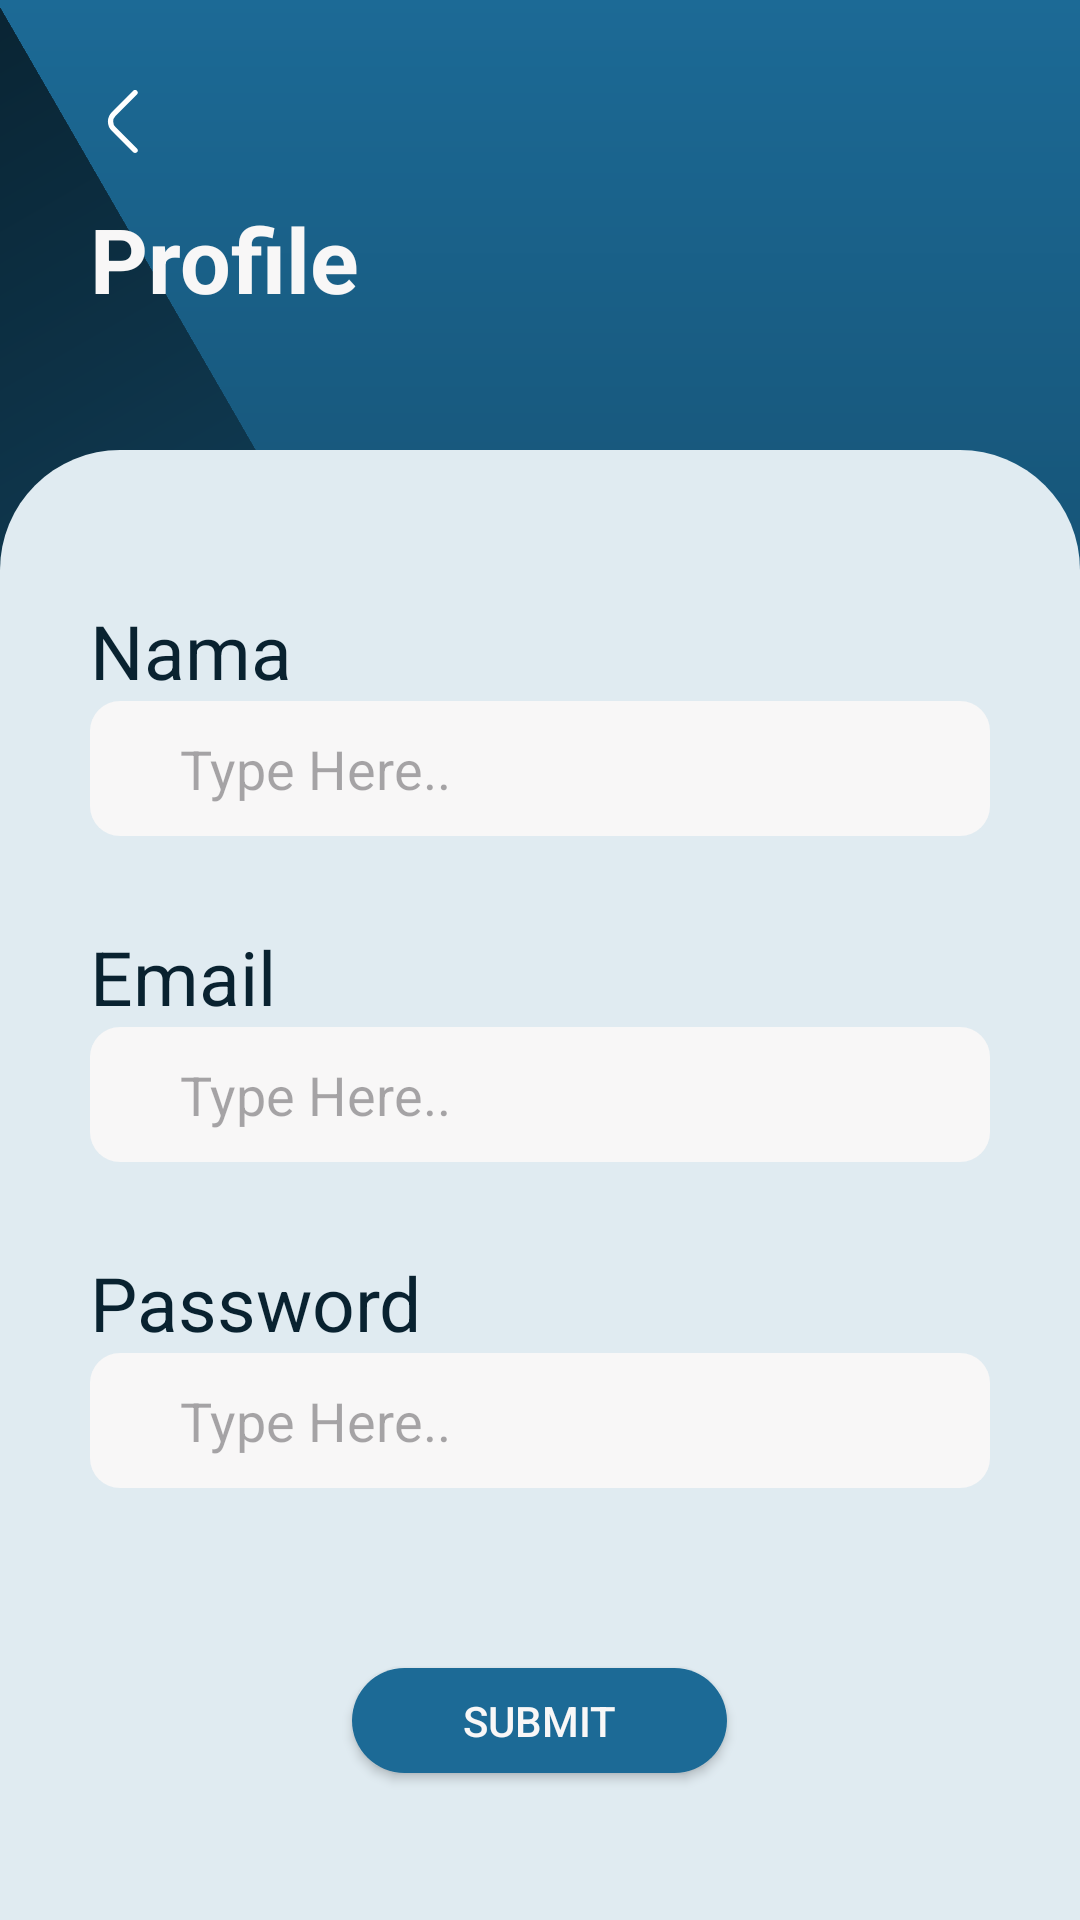

Layout XML and referenced resources for this Android screen:
<!-- AndroidManifest.xml: application theme Theme.Cadenas -->
<!-- res/layout/fragment_profile.xml -->
<?xml version="1.0" encoding="utf-8"?>
<RelativeLayout xmlns:android="http://schemas.android.com/apk/res/android"
    xmlns:tools="http://schemas.android.com/tools"
    android:layout_width="match_parent"
    android:layout_height="match_parent"
    xmlns:app="http://schemas.android.com/apk/res-auto"
    android:background="@drawable/gradient_backround2"
    tools:context=".Fragment.Profile">

    <View
        android:layout_width="match_parent"
        android:layout_height="match_parent"
        android:background="@drawable/gradient_backround2"
        android:rotation="150"
        android:layout_marginRight="195dp"
        android:layout_marginTop="-20dp"/>

    <View
        android:layout_width="match_parent"
        android:layout_height="match_parent"
        android:layout_alignParentBottom="true"
        android:layout_marginTop="150dp"
        android:background="@drawable/backround1"
        android:id="@+id/bg"/>
    <ImageButton
        android:id="@+id/backButton"
        android:layout_width="wrap_content"
        android:layout_height="wrap_content"
        android:src="@drawable/ic_back"
        app:srcCompat="@drawable/ic_back"
        android:layout_marginLeft="30dp"
        android:layout_marginTop="30dp"
        android:background="@null"/>

    <TextView
        android:id="@+id/title"
        android:layout_width="wrap_content"
        android:layout_height="wrap_content"
        android:text="Profile"
        android:textSize="30sp"
        android:textStyle="bold"
        android:textColor="#F8F7F7"
        android:layout_marginTop="15dp"
        android:layout_below="@+id/backButton"
        android:layout_marginLeft="30dp"/>
    <TextView
        android:layout_width="wrap_content"
        android:layout_height="wrap_content"
        android:text="Nama"
        android:textColor="#092230"
        android:textSize="25sp"
        android:layout_marginLeft="30dp"
        android:layout_marginTop="200dp"
        android:id="@+id/tvnama"
        />
    <EditText
        android:layout_width="match_parent"
        android:layout_height="45dp"
        android:hint="Type Here.."
        android:textColor="#796F6F"
        android:background="@drawable/textbox"
        android:paddingLeft="30dp"
        android:layout_below="@+id/tvnama"
        android:layout_marginLeft="30dp"
        android:layout_marginRight="30dp"
        android:id="@+id/ednama"/>

    <TextView
        android:layout_width="wrap_content"
        android:layout_height="wrap_content"
        android:text="Email"
        android:textColor="#092230"
        android:textSize="25sp"
        android:layout_marginLeft="30dp"
        android:layout_marginTop="30dp"
        android:layout_below="@+id/ednama"
        android:id="@+id/tvemail"
        />
    <EditText
        android:layout_width="match_parent"
        android:layout_height="45dp"
        android:hint="Type Here.."
        android:textColor="#796F6F"
        android:background="@drawable/textbox"
        android:paddingLeft="30dp"
        android:layout_below="@+id/tvemail"
        android:layout_marginLeft="30dp"
        android:layout_marginRight="30dp"
        android:id="@+id/edemail"/>

    <TextView
        android:layout_width="wrap_content"
        android:layout_height="wrap_content"
        android:text="Password"
        android:textColor="#092230"
        android:textSize="25sp"
        android:layout_below="@+id/edemail"
        android:layout_marginLeft="30dp"
        android:layout_marginTop="30dp"
        android:id="@+id/tvpassword"
        />
    <EditText
        android:layout_width="match_parent"
        android:layout_height="45dp"
        android:hint="Type Here.."
        android:textColor="#796F6F"
        android:background="@drawable/textbox"
        android:paddingLeft="30dp"
        android:layout_below="@+id/tvpassword"
        android:layout_marginLeft="30dp"
        android:layout_marginRight="30dp"
        android:id="@+id/edpassword"/>
    
    <Button
        android:layout_width="125dp"
        android:layout_height="35dp"
        android:background="@drawable/tombol2"
        android:layout_below="@id/edpassword"
        android:layout_marginTop="60dp"
        android:text="Submit"
        android:textColor="#F8F7F7"
        android:layout_centerHorizontal="true"
        />



    



</RelativeLayout>
<!-- resources referenced by this layout -->
<resources>
  <!-- drawable backround1 (drawable) -->
  <shape xmlns:android="http://schemas.android.com/apk/res/android">
      <corners  android:bottomLeftRadius="0dp"
          android:topRightRadius="40dp"
          android:topLeftRadius="40dp"
          android:bottomRightRadius="0dp"/>
      <solid
          android:color="#E0EBF1"/>
  </shape>
  <!-- drawable gradient_backround2 (drawable) -->
  <shape xmlns:android="http://schemas.android.com/apk/res/android">
  <size
      android:width="429.8dp"
      android:height="850.87dp"/>
      <gradient
          android:startColor="#1C6A96"
          android:endColor="#092230"
          android:angle="61" />
  </shape>
  <!-- drawable ic_back (drawable) -->
  <vector xmlns:android="http://schemas.android.com/apk/res/android"
      android:width="21dp"
      android:height="21dp"
      android:viewportWidth="24"
      android:viewportHeight="24">
    <path
        android:fillColor="#FFFFFF"
        android:pathData="M17.17,24a1,1 0,0 1,-0.71 -0.29L8.29,15.54a5,5 0,0 1,0 -7.08L16.46,0.29a1,1 0,1 1,1.42 1.42L9.71,9.88a3,3 0,0 0,0 4.24l8.17,8.17a1,1 0,0 1,0 1.42A1,1 0,0 1,17.17 24Z"/>
  </vector>
  <!-- drawable textbox (drawable) -->
  <shape xmlns:android="http://schemas.android.com/apk/res/android">
      <corners android:radius="10dp" />
      <solid android:color="#F8F7F7" />
  </shape>
  <!-- drawable tombol2 (drawable) -->
  <shape xmlns:android="http://schemas.android.com/apk/res/android">
      <corners
          android:radius="25dp"/>
      <solid
          android:color="#1C6A96"/>
  </shape>
  <style name="Theme.Cadenas" parent="Base.Theme.Cadenas" />
  <style name="Base.Theme.Cadenas" parent="Theme.Material3.DayNight.NoActionBar">
          
          
      </style>
</resources>
